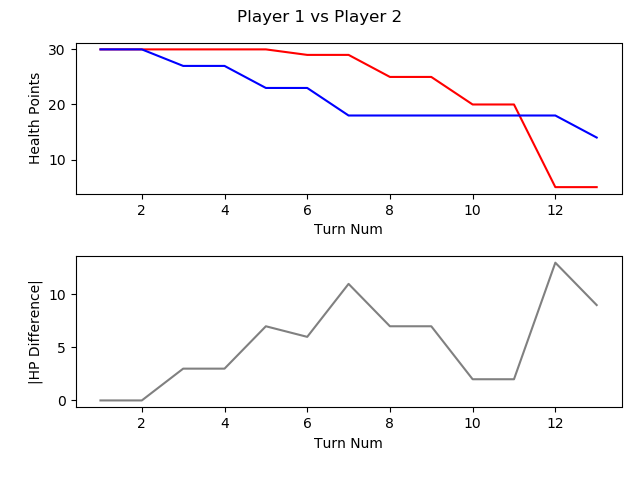

Source data for this figure (header and first rows):
, TURN_NO, P1_HEALTH, P2_HEALTH, CURRENT_PLAYER, AMOUNTHEALEDTHISTURN, NUMATTACKSTHISTURN, NUMCARDSDRAWNTHISTURN, NUMCARDSPLAYEDTHISTURN, NUMCARDSTODRAW, NUMELEMENTALSPLAYEDLASTTURN, NUMELEMENTALSPLAYEDTHISTURN, NUMFRIENDLYMINIONSTHATATTACKEDTHISTURN, NUMFRIENDLYMINIONSTHATDIEDTHISTURN, NUMMINIONSPLAYEDTHISTURN, NUMMINIONSPLAYERKILLEDTHISTURN, NUMOPTIONSPLAYEDTHISTURN, NUMSECRETSPLAYEDTHISGAME, NUMSPELLSPLAYEDTHISGAME, NUMTIMESHEROPOWERUSEDTHISGAME, REMAININGMANA
1, 1, 30, 30, P1 Roffle, 0, 0, 1, 1, 0, 0, 0, 0, 0, 1, 0.0, 1.0, 0.0, 0.0, 0.0, 
2, 2, 30, 30, P2 Viper, 0, 0, 1, 0, 0, 0, 0, 0, 0, 0, 0.0, 0.0, 0.0, 0.0, 0.0, 1.0
3, 3, 30, 27, P1 Roffle, 0, 0, 1, 1, 0, 0, 0, 1, 0, 1, 0.0, 2.0, 0.0, 0.0, , 
4, 4, 30, 27, P2 Viper, 0, 0, 1, 2, 0, 0, 0, 0, 0, 1, 0.0, 2.0, 0.0, 1.0, , 
5, 5, 30, 23, P1 Roffle, 0, 0, 1, 1, 0, 0, 0, 2, 0, 1, 0.0, 3.0, 0.0, , , 
6, 6, 29, 23, P2 Viper, 0, 0, 1, 1, 0, 0, 0, 3, 2, 1, 3.0, 4.0, , , , 
7, 7, 29, 18, P1 Roffle, 0, 0, 1, 1, 0, 0, 0, 2, 0, 1, 0.0, 3.0, 0.0, , , 
8, 8, 25, 18, P2 Viper, 0, 0, 1, 1, 0, 0, 0, 2, 0, 1, 0.0, 3.0, 0.0, , , 
9, 9, 25, 18, P1 Roffle, 0, 0, 1, 1, 0, 0, 0, 3, 3, 0, 4.0, 4.0, , , , 
10, 10, 20, 18, P2 Viper, 0, 0, 1, 3, 0, 0, 0, 2, 0, 3, 1.0, , , , , 
11, 11, 20, 18, P1 Roffle, 0, 0, 1, 2, 0, 0, 0, 3, 3, 2, 4.0, , , , , 
12, 12, 5, 18, P2 Viper, 0, 0, 1, 2, 0, 0, 0, 4, 0, 1, , , , , , 
13, 13, 5, 14, P1 Roffle, 0, 0, 1, 1, 0, 0, 0, 3, 0, 1, 1.0, 4.0, , , , 
